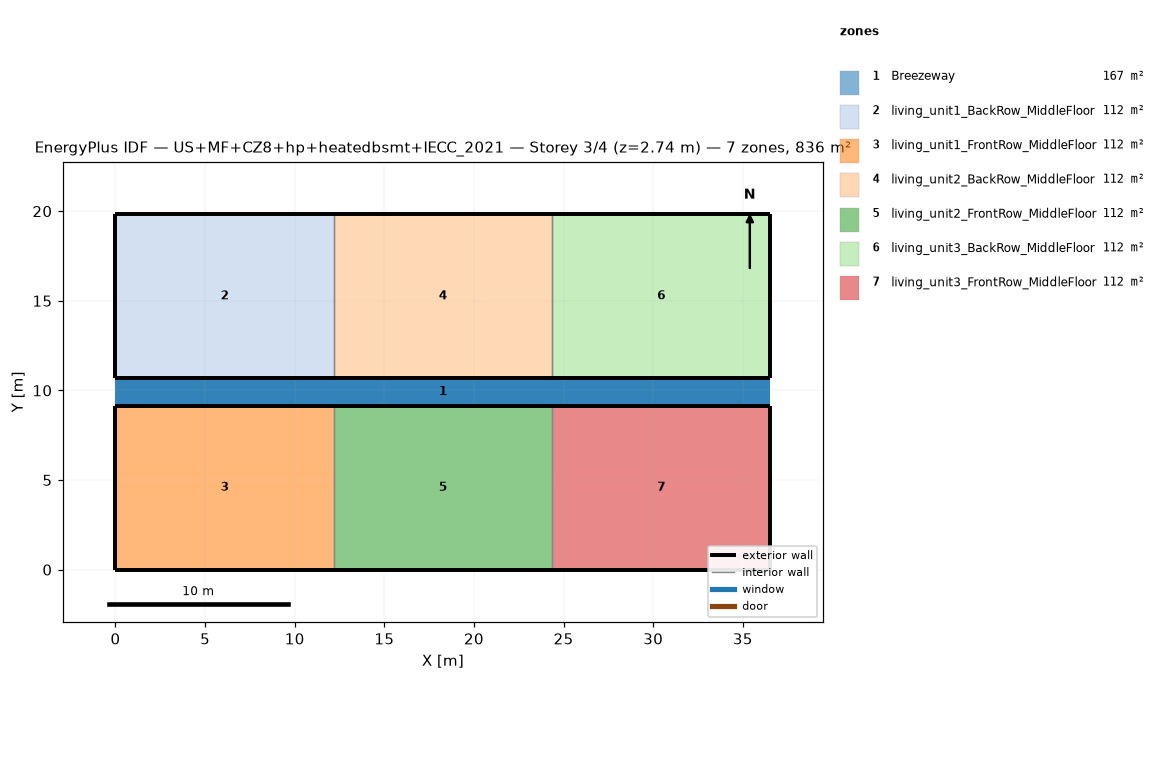
=== STOREY PLAN SPEC (per zone: floor XY polygon, exterior-wall plan segments, windows/doors) ===
zone 1: Breezeway  (167.0 m²)
  floor: (36.54, 9.16) (0.00, 9.16) (0.00, 10.68) (36.54, 10.68)
  floor: (36.54, 9.16) (0.00, 9.16) (0.00, 10.68) (36.54, 10.68)
  floor: (36.54, 9.16) (0.00, 9.16) (0.00, 10.68) (36.54, 10.68)
zone 2: living_unit1_BackRow_MiddleFloor  (111.5 m²)
  floor: (12.18, 10.68) (0.00, 10.68) (0.00, 19.84) (12.18, 19.84)
  exterior wall: (0.00, 10.68) – (12.18, 10.68)  [12.2 m]
  exterior wall: (12.18, 19.84) – (0.00, 19.84)  [12.2 m]
  exterior wall: (0.00, 19.84) – (0.00, 10.68)  [9.2 m]
  interior walls: 1
zone 3: living_unit1_FrontRow_MiddleFloor  (111.5 m²)
  floor: (12.18, 0.00) (0.00, 0.00) (0.00, 9.16) (12.18, 9.16)
  exterior wall: (0.00, 0.00) – (12.18, 0.00)  [12.2 m]
  exterior wall: (12.18, 9.16) – (0.00, 9.16)  [12.2 m]
  exterior wall: (0.00, 9.16) – (0.00, 0.00)  [9.2 m]
  interior walls: 1
zone 4: living_unit2_BackRow_MiddleFloor  (111.5 m²)
  floor: (24.36, 10.68) (12.18, 10.68) (12.18, 19.84) (24.36, 19.84)
  exterior wall: (12.18, 10.68) – (24.36, 10.68)  [12.2 m]
  exterior wall: (24.36, 19.84) – (12.18, 19.84)  [12.2 m]
  interior walls: 2
zone 5: living_unit2_FrontRow_MiddleFloor  (111.5 m²)
  floor: (24.36, 0.00) (12.18, 0.00) (12.18, 9.16) (24.36, 9.16)
  exterior wall: (12.18, 0.00) – (24.36, 0.00)  [12.2 m]
  exterior wall: (24.36, 9.16) – (12.18, 9.16)  [12.2 m]
  interior walls: 2
zone 6: living_unit3_BackRow_MiddleFloor  (111.5 m²)
  floor: (36.54, 10.68) (24.36, 10.68) (24.36, 19.84) (36.54, 19.84)
  exterior wall: (24.36, 10.68) – (36.54, 10.68)  [12.2 m]
  exterior wall: (36.54, 10.68) – (36.54, 19.84)  [9.2 m]
  exterior wall: (36.54, 19.84) – (24.36, 19.84)  [12.2 m]
  interior walls: 1
zone 7: living_unit3_FrontRow_MiddleFloor  (111.5 m²)
  floor: (36.54, 0.00) (24.36, 0.00) (24.36, 9.16) (36.54, 9.16)
  exterior wall: (24.36, 0.00) – (36.54, 0.00)  [12.2 m]
  exterior wall: (36.54, 0.00) – (36.54, 9.16)  [9.2 m]
  exterior wall: (36.54, 9.16) – (24.36, 9.16)  [12.2 m]
  interior walls: 1

=== DERIVED (storey summary) ===
Building: US+MF+CZ8+hp+heatedbsmt+IECC_2021
Storey: 3 of 4  (floor level z = 2.74 m)
Storey gross floor area: 836.2 m²
Zones on this storey: 7
  - Breezeway: floor 167.0 m²
  - living_unit1_BackRow_MiddleFloor: floor 111.5 m²; exterior wall 33.5 m (86.9 m²); WWR 0.0%
  - living_unit1_FrontRow_MiddleFloor: floor 111.5 m²; exterior wall 33.5 m (86.9 m²); WWR 0.0%
  - living_unit2_BackRow_MiddleFloor: floor 111.5 m²; exterior wall 24.4 m (63.1 m²); WWR 0.0%
  - living_unit2_FrontRow_MiddleFloor: floor 111.5 m²; exterior wall 24.4 m (63.1 m²); WWR 0.0%
  - living_unit3_BackRow_MiddleFloor: floor 111.5 m²; exterior wall 33.5 m (86.9 m²); WWR 0.0%
  - living_unit3_FrontRow_MiddleFloor: floor 111.5 m²; exterior wall 33.5 m (86.9 m²); WWR 0.0%
Zone adjacency (shared interzone walls):
  - living_unit1_BackRow_MiddleFloor ↔ living_unit2_BackRow_MiddleFloor
  - living_unit1_FrontRow_MiddleFloor ↔ living_unit2_FrontRow_MiddleFloor
  - living_unit2_BackRow_MiddleFloor ↔ living_unit3_BackRow_MiddleFloor
  - living_unit2_FrontRow_MiddleFloor ↔ living_unit3_FrontRow_MiddleFloor